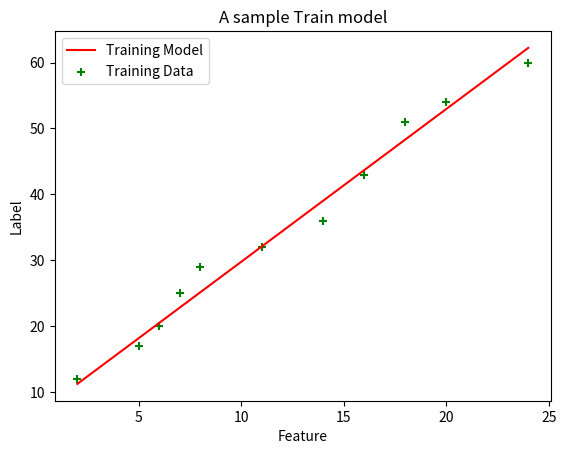

Python code for this plot:
# Import required libraries
import numpy as np
import matplotlib.pyplot as plt

# Define the input feature and output label for the training data
x_train = np.array([2,5,6,7,8,11,14,16,18,20,24])
y_train = np.array([12,17,20,25,29,32,36,43,51,54,60])

# Set the initial values of slope and intercept
w = 3
b = 5

# Define a function to compute the predicted output based on the input feature, slope and intercept
def y_hat(x, w, b):
    return w * x + b

# Define a function to compute the mean squared error between the predicted output and the actual output
def cost_function(x, y, w, b):
    y_pred = y_hat(x_train, w, b)
    return np.mean(np.square( y_pred - y))

# Set the learning rate for the gradient descent algorithm
learning_rate = 0.01   

# Run the gradient descent algorithm for 400 iterations
for i in range(400):
    # Compute the gradients of the cost function with respect to the slope and intercept
    dw = np.mean((y_hat(x_train, w, b) - y_train) * x_train)
    db = np.mean((y_hat(x_train, w, b) - y_train))
    
    # Update the slope and intercept based on the gradients and the learning rate
    w = w - dw * learning_rate
    b = b - db * learning_rate
    
    # Compute the cost function and print it to monitor the progress of the optimization
    cost = cost_function(x_train, y_train, w, b)
    print(f"Iteration {i}: Cost = {cost}, w = {w}, b = {b}")
       
# Visualize the trained model
plt.plot(x_train, y_hat(x_train, w, b), label="Training Model", color="red")
plt.scatter(x_train, y_train, c="g", marker="+", label="Training Data")
plt.title("A sample Train model")
plt.xlabel("Feature")
plt.ylabel("Label")
plt.legend()
plt.show()
